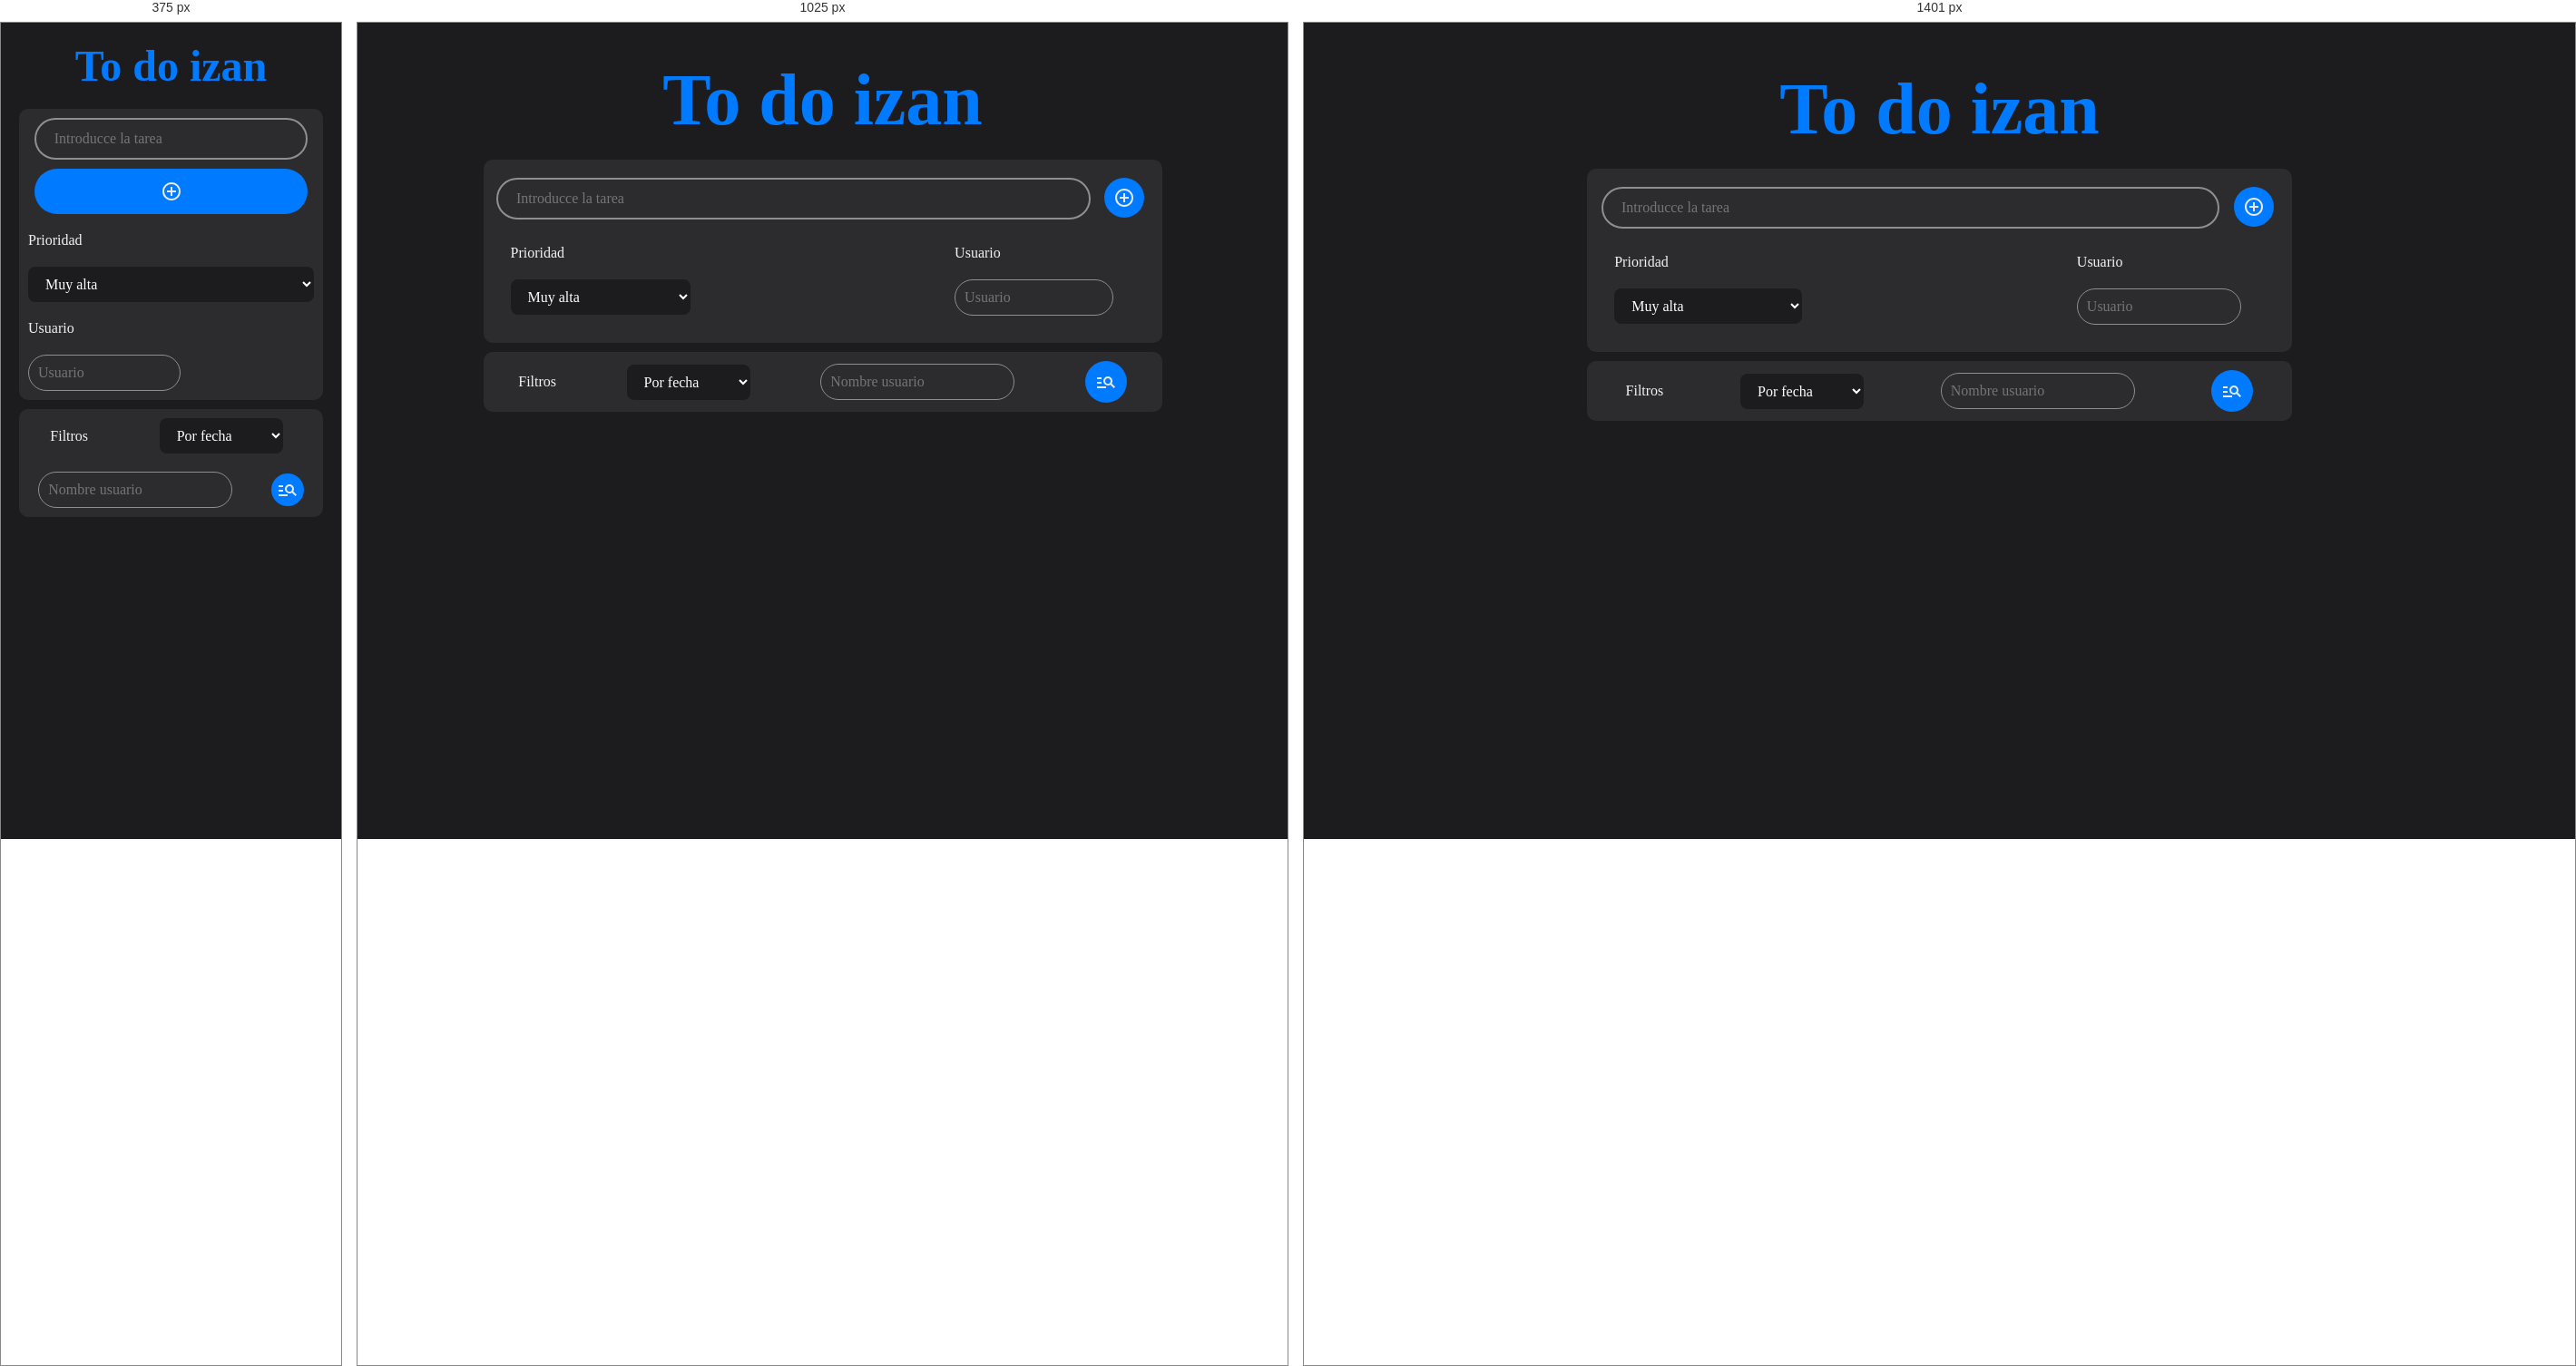
Rendered at 375 px, 1025 px and 1401 px, left to right.

<!-- file: index.html -->
<!DOCTYPE html>
<html lang="es">
<head>
    <meta charset="UTF-8">
    <meta name="viewport" content="width=device-width, initial-scale=1.0">
    <link rel="stylesheet" href="todo.css">
    <title>todo izan</title>
    <script src="todo.js"></script>
    <script src="index.js"></script>
</head>
<body>
    <div id="wrapper">
        <header id="header">
            <h1>To do izan</h1>
        </header>
        <main id="contenedorPrincipal">

            <div id="contenedorInputPrincipal">

                <div id="contenedorInputMasBoton">
                    <input id="inputTarea" type="text" placeholder="Introducce la tarea" autocomplete="off" required minlength="1">
                <button id="botonAñadirTarea">
                    <svg xmlns="http://www.w3.org/2000/svg" height="24px" viewBox="0 -960 960 960" width="24px" fill="#e8eaed"><path d="M440-280h80v-160h160v-80H520v-160h-80v160H280v80h160v160Zm40 200q-83 0-156-31.5T197-197q-54-54-85.5-127T80-480q0-83 31.5-156T197-763q54-54 127-85.5T480-880q83 0 156 31.5T763-763q54 54 85.5 127T880-480q0 83-31.5 156T763-197q-54 54-127 85.5T480-80Zm0-80q134 0 227-93t93-227q0-134-93-227t-227-93q-134 0-227 93t-93 227q0 134 93 227t227 93Zm0-320Z"/></svg>
                </button>
                </div>
                

                <div id="contenedorPrioridadUsuario">
                    <div id="contenedorPrioridad">
                        <p id="tituloPrioridadInput">Prioridad</p>
                        <select id="selectorPrioridad">
                            <option value="1">Muy alta</option> 
                            <option value="2">Alta</option> 
                            <option value="3">Baja</option>
                            <option value="4">Muy baja</option>
                         </select>
                    </div>
                    <div id="contenedorUsuario">
                        <p id="tituloUsuarioInput">Usuario</p>
                        <input type="text" id="inputUsuario" autocomplete="off" placeholder="Usuario" required >
                    </div>
                </div>

            </div>

            <asider id="filtros">
                <p id="tituloFiltros">Filtros</p>
                <select id="selectorFiltros">
                    <option value="1">Por fecha</option> 
                    <option value="2">Por Prioridad</option> 
                    <option value="3">Por usuario</option>
                 </select>
        
                 <input type="text" id="inputnombreUsuarioFiltrar" autocomplete="off" placeholder="Nombre usuario" required>
                 <button id="filtraUsuario">
                    <svg  xmlns="http://www.w3.org/2000/svg" height="24px" viewBox="0 -960 960 960" width="24px" fill="#e8eaed"><path d="M80-200v-80h400v80H80Zm0-200v-80h200v80H80Zm0-200v-80h200v80H80Zm744 400L670-354q-24 17-52.5 25.5T560-320q-83 0-141.5-58.5T360-520q0-83 58.5-141.5T560-720q83 0 141.5 58.5T760-520q0 29-8.5 57.5T726-410l154 154-56 56ZM560-400q50 0 85-35t35-85q0-50-35-85t-85-35q-50 0-85 35t-35 85q0 50 35 85t85 35Z"/></svg>
                 </button>
            </asider>



            
            

            <ul id="listaTareas">

                

            </ul>

        </main>
    </div>
    
    
</body>
</html>


/* @media block from todo.css */
@media (max-width: 1400px) {

    #wrapper {
        width: 80%;
        margin: auto;
    }
  }

/* @media block from todo.css */
@media (max-width: 650px) {
    *{
        margin: 0px;
       
     }
     
    html, body{
        width: 100%;
        margin: 0;
        padding: 0;
    }
  
    #wrapper {
        width: 100%;
        margin: 20px 20px;
        padding: 0;
    }

    .tarea {
        padding: 0;
    }

    #botonAñadirTarea{
    background: var(--colorLlamativo);
    width: 100%;
    padding: 12px 20px;
    border: none;
    border-radius: 1000px;
    
    cursor: pointer;

    display: flex;
    align-items: center;
    justify-content: center;

    margin: auto;
    margin-top: 10px;
    width: 90%;
    height: 50px;
    }
    
    #contenedorInputMasBoton{
        flex-direction: column;
    }

    #contenedorPrioridadUsuario{
        display: flex;
        flex-direction: column;
        margin-top: 10px;
    }

    #contenedorPrioridad {
        width: 100%;
        
    }

    #contenedorUsuario {
        width: 100%;
        
    }

    #inputUsuario{
        
        width: 50%;
    }

    #filtros {
        flex-wrap: wrap;
        margin-top: 10px;
    }

    #tituloPrioridadInput {
        margin: 10px;
    }

    #selectorPrioridad {
        margin: 10px;
    }

    #tituloUsuarioInput {
        margin: 10px;
    }

    #inputUsuario {
        margin: 10px;
    }

    h1 {
        font-size: 3rem;
        margin-bottom: 20px;
    }

    #selectorFiltros {
        margin: 10px;
    }

    #inputnombreUsuarioFiltrar {
        margin: 10px;
    }

    #filtraUsuario svg {
        margin: 5px;
    }

    #filtraUsuario  {
        margin: 10px;
    }

    .contenedorTarea {
        margin: 10px;
    }

    .contenedorAtributosTarea {
        padding: 10px;
        padding-top: 0px;
        
        display: flex;align-items: center; justify-content: space-between;
    }

   

    
    
  


}